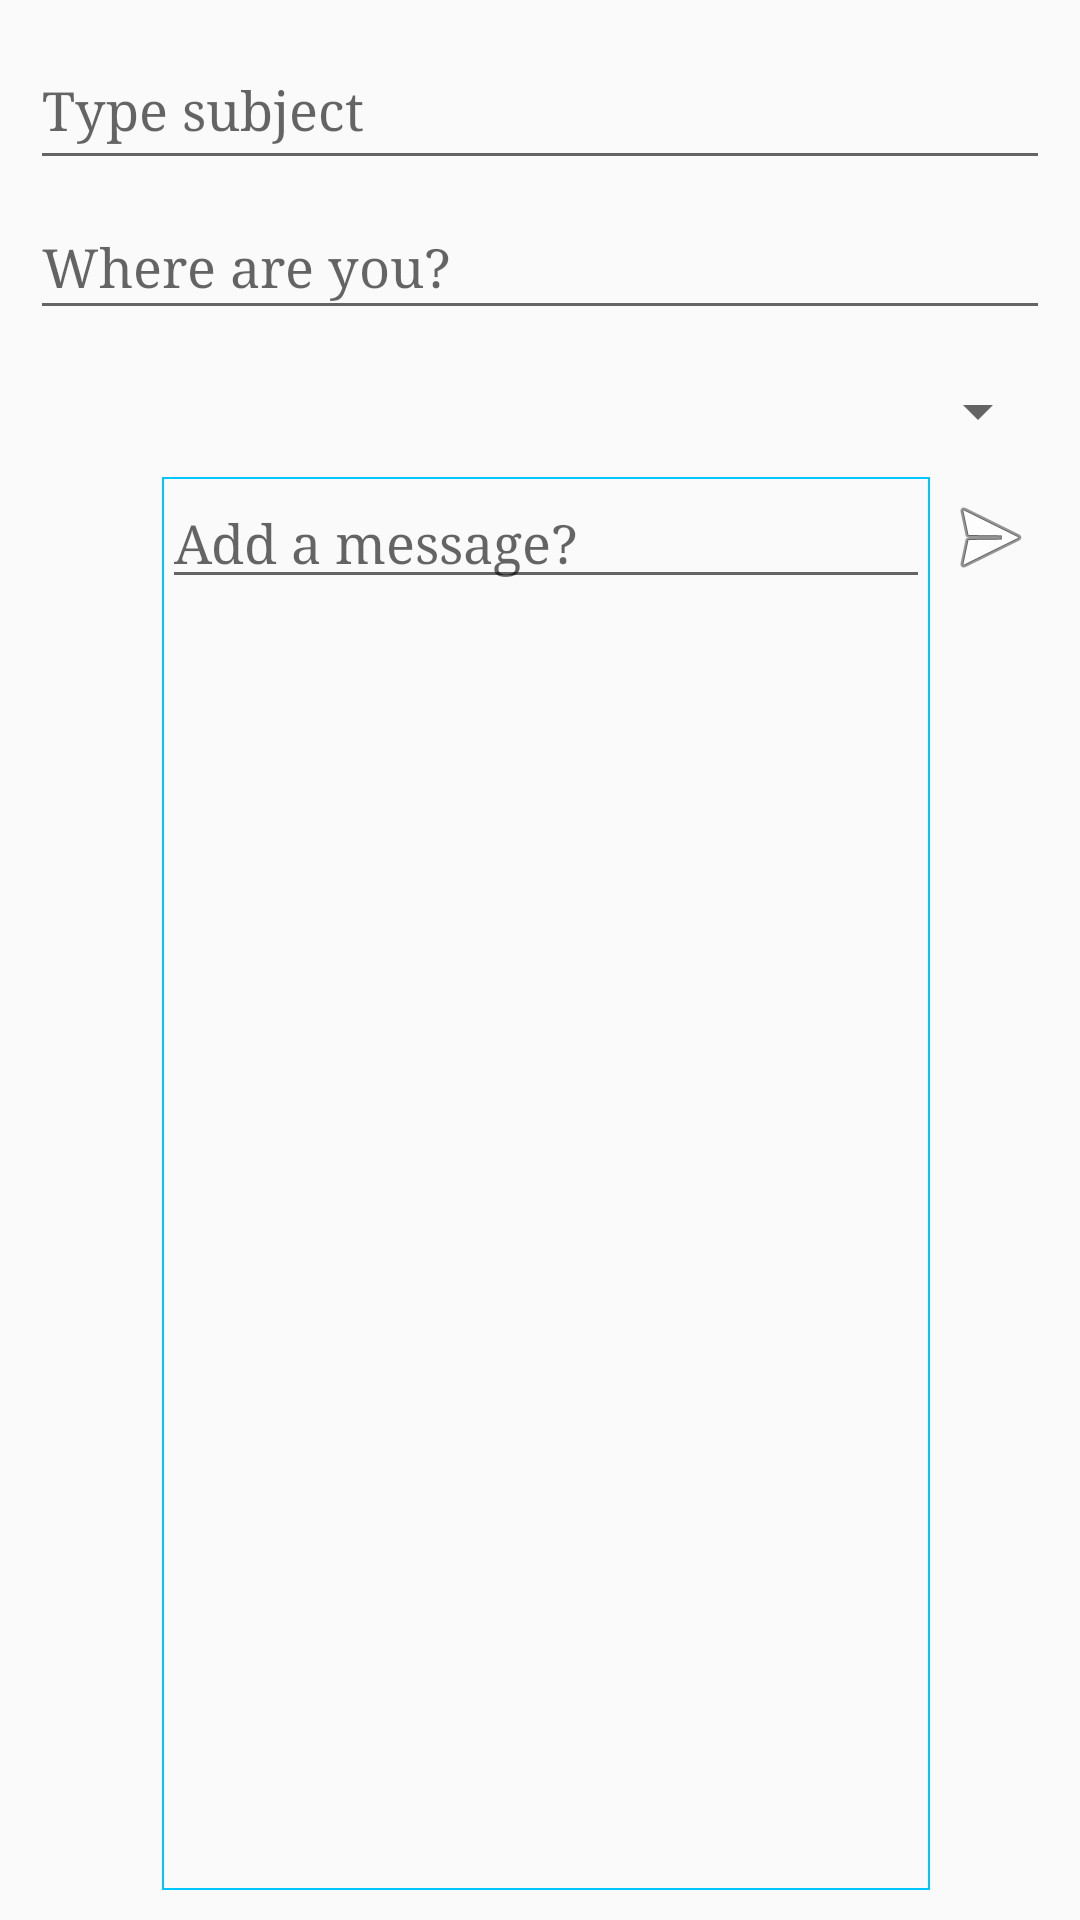

This screen was rendered from an Android layout file. Write that file and the resources it references.
<!-- AndroidManifest.xml: application theme AppTheme -->
<!-- res/layout/activity_edit_message.xml -->
<?xml version="1.0" encoding="utf-8"?>
<LinearLayout xmlns:android="http://schemas.android.com/apk/res/android"
    xmlns:emojicon="http://schemas.android.com/apk/res-auto"
    xmlns:tools="http://schemas.android.com/tools"
    android:id="@+id/root_view"
    android:layout_width="match_parent"
    android:layout_height="match_parent"
    android:orientation="vertical"
    android:padding="10dp"
    tools:context="com.example.darlington.mydiary.Message">

    <LinearLayout
        android:id="@+id/topLayout"
        android:layout_width="match_parent"
        android:layout_height="match_parent"
        android:orientation="vertical">

        <LinearLayout
            android:layout_width="match_parent"
            android:layout_height="50dp"
            android:orientation="horizontal">


            <EditText
                android:id="@+id/subject"
                android:layout_width="match_parent"
                android:layout_height="match_parent"
                android:fontFamily="serif"
                android:hint="Type subject" />

        </LinearLayout>

        <LinearLayout
            android:layout_width="match_parent"
            android:layout_height="50dp"
            android:orientation="horizontal"
            android:paddingTop="5dp">

            <EditText
                android:id="@+id/location"
                android:layout_width="match_parent"
                android:layout_height="match_parent"
                android:fontFamily="serif"
                android:hint="Where are you?"/>


        </LinearLayout>

        <Spinner
            android:id="@+id/category"
            android:layout_width="fill_parent"
            android:layout_height="wrap_content"
            android:layout_marginTop="15dp" />

        <LinearLayout
            android:layout_width="match_parent"
            android:layout_height="0dp"
            android:layout_weight="1"
            android:orientation="horizontal"
            android:paddingTop="10dp">

            <ImageView
                android:id="@+id/emoji_btn"
                android:layout_width="40dp"
                android:layout_height="40dp"
                android:layout_margin="2dp"
                android:contentDescription="@string/app_name"
                android:padding="8dp"
                android:src="@drawable/smiley" />


            <ScrollView
                android:layout_width="0dp"
                android:layout_height="match_parent"
                android:layout_weight="1"
                android:background="@drawable/edit_text_background">

                <EditText
                    android:id="@+id/body"
                    android:layout_width="match_parent"
                    android:layout_height="wrap_content"
                    android:fontFamily="serif"
                    android:hint="Add a message?"/>
            </ScrollView>

            <ImageView
                android:id="@+id/submit_btn"
                android:layout_width="40dp"
                android:layout_height="40dp"
                android:onClick="save"
                android:padding="4dp"
                android:src="@android:drawable/ic_menu_send" />
        </LinearLayout>

    </LinearLayout>


</LinearLayout>
<!-- resources referenced by this layout -->
<resources>
  <!-- drawable edit_text_background (drawable) -->
  <shape xmlns:android="http://schemas.android.com/apk/res/android">
      <stroke
          android:width="0.5dp"
          android:color="@color/colorPrimary" />
  </shape>
  <string name="app_name">My Diary</string>
  <style name="AppTheme" parent="Theme.AppCompat.Light.DarkActionBar">
          
          <item name="colorPrimary">@color/colorPrimary</item>
          <item name="colorPrimaryDark">@color/colorPrimaryDark</item>
          <item name="colorAccent">@color/colorAccent</item>
      </style>
  <color name="colorPrimary">#00c6ff</color>
  <color name="colorPrimaryDark">#0072ff</color>
  <color name="colorAccent">#0072ff</color>
</resources>
